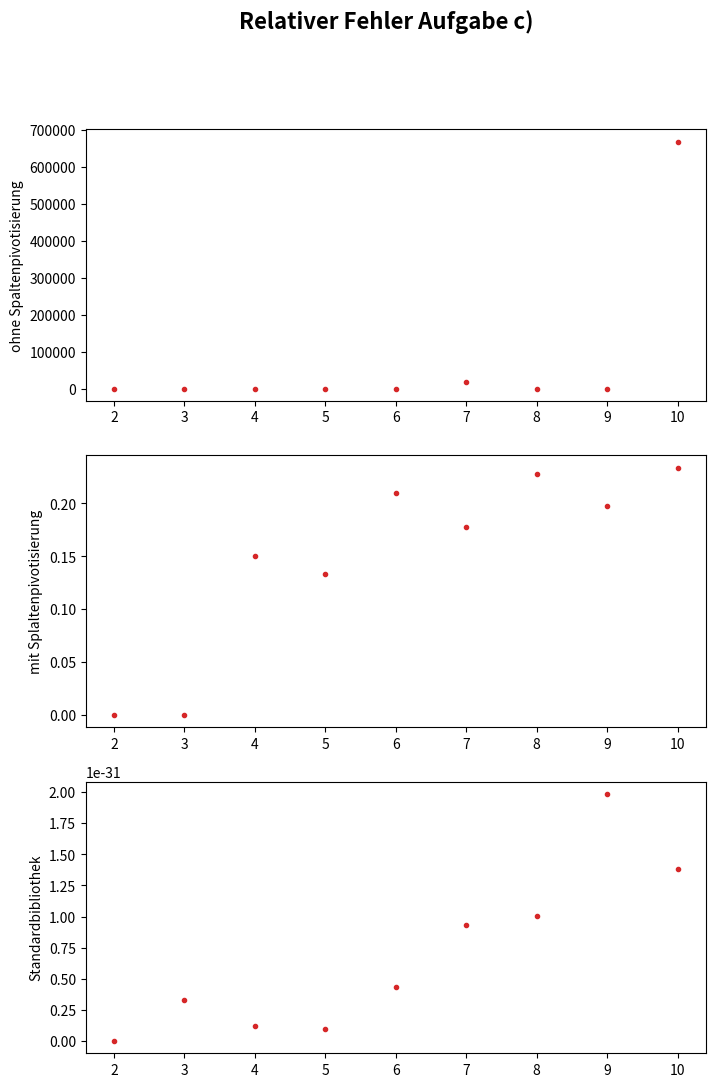
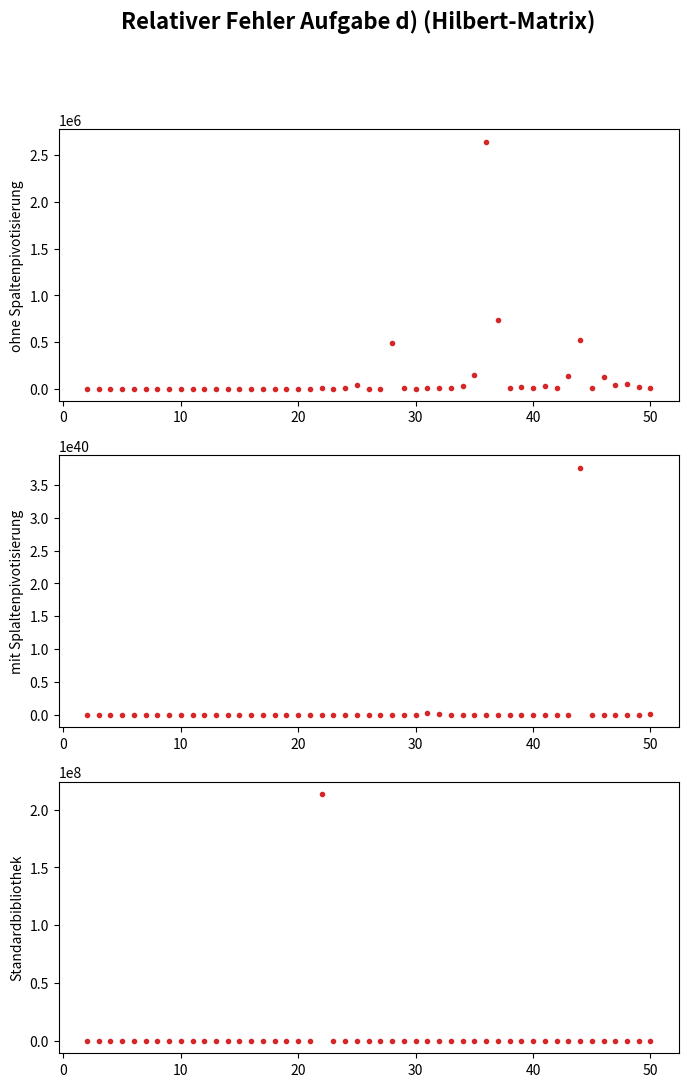

Generate these figures, in order, with matplotlib:
import numpy as np
import matplotlib.pyplot as plt

def lr_ohne(A):
    n = len(A)
    L = np.identity(n)
    R = A.copy()

    for i in range(n):
        pivot = R[i][i]
        if (pivot == 0):
            print("Pivot gleich 0: LR-Zerlegung ohne Pivotisierung nicht durchführbar")
            return None, None
        for i_cont in range(i+1, len(R)):

            num = R[i_cont][i]
            if (num == 0): continue

            l_i = -(num / pivot)
            L[i_cont][i] = -l_i
            for j_cont in range(i, len(R)):
                R[i_cont][j_cont] += R[i][j_cont] * l_i
    return L, R

def lr_mit(A):
    n = len(A)
    P = np.identity(n) #Permutationsmatrix
    L = np.identity(n)
    R = A.copy()

    for i in range(n):

        absR_row_i = np.abs(R[:,i])
        sliced_absR_row_i = absR_row_i[i:]
        index_maxabsR_row_i = np.argmax(sliced_absR_row_i)
        if index_maxabsR_row_i != 0:
            P[:, [i, index_maxabsR_row_i+i]] = P[:, [index_maxabsR_row_i+i, i]]
            R[[i, index_maxabsR_row_i+i]] = R[[index_maxabsR_row_i+i, i]]

        pivot = R[i][i]
        for i_cont in range(i+1, len(R)):

            num = R[i_cont][i]
            if (num == 0): continue

            l_i = -(num / pivot)
            L[i_cont][i] = -l_i
            for j_cont in range(i, len(R)):
                R[i_cont][j_cont] += R[i][j_cont] * l_i
    return L, R, P

def linsolve_ohne(A, b):
    n = len(A)
    L, R = lr_ohne(A)
    x,  x_s = np.zeros(n), np.zeros(n)

    #Vorwärtseinsetzen
    x_s[0] = b[0]
    for i in range(1, n):
        sum = 0
        for k in range(i): sum += x_s[k]*L[i][k]
        x_s[i] = b[i] - sum

    #Rückwärtseinsetzen
    x[n-1] = x_s[n-1]/R[n-1][n-1]
    for i in reversed(range(0, n-1)):
        sum = 0
        for k in range(1, n-i): sum += x[n-k]*R[i][n-k]
        x[i] = (x_s[i] - sum)/R[i][i]

    return x

def linsolve_mit(A, b):
    n = len(A)
    L, R, P = lr_mit(A)
    x,  x_s = np.zeros(n), np.zeros(n)
    Pb = np.dot(b, P)

    #Vorwärtseinsetzen
    x_s[0] = Pb[0]
    for i in range(1, n):
        sum = 0
        for k in range(i): sum += x_s[k]*L[i][k]
        x_s[i] = Pb[i] - sum

    #Rückwärtseinsetzen
    x[n-1] = x_s[n-1]/R[n-1][n-1]
    for i in reversed(range(0, n-1)):
        sum = 0
        for k in range(1, n-i): sum += x[n-k]*R[i][n-k]
        x[i] = (x_s[i] - sum)/R[i][i]

    return x

#a)
print("a)")
A = np.array([[1., 1., 3.],
              [1., 2., 2.],
              [2., 1., 5.]])

b = np.array([2., 1., 1.])

print("LR OHNE SPALTENPIV:")
L, R= lr_ohne(A)
print("L=\n", L)
print("R=\n", R)
x = linsolve_ohne(A, b)
print("x=\n",x)

print("")

print("LR MIT SPALTENPIV:")
L, R, P = lr_mit(A)
print("L=\n",L)
print("R=\n",R)
print("P=\n",P)
x = linsolve_mit(A, b)
print("x=\n",x)

print("")

print("LR MIT STANDARDLIB:")
x_stdlib = np.linalg.solve(A, b)
print("x_stdlib=\n",x_stdlib)

print("")
print("")


#b)
print("b)")
A = np.array([[0., 1., 0., -1.],
              [1., 2., 2., 1.],
              [1., 1., 1., 1.],
              [2., 1., -1., 2.]])

b = np.array([2., -1., -2., -11.])

print("LR OHNE SPALTENPIV:")
L, R= lr_ohne(A)
if L != None or R != None:
    print("L=\n",L)
    print("R=\n",R)
    x = linsolve_ohne(A, b)
    print("x=\n",x)

print("")

print("LR MIT SPALTENPIV:")
L, R, P = lr_mit(A)
print("L=\n",L)
print("R=\n",R)
print("P=\n",P)
x = linsolve_mit(A, b)
print("x=\n",x)

print("")

print("LR MIT STANDARDLIB:")
x_stdlib = np.linalg.solve(A, b)
print("x_stdlib=\n",x_stdlib)

print("")
print("")

#c)
print("c)")

def fill_array_from_c(n):
    eps = np.random.normal(loc=0, scale=1)
    A = np.zeros((n,n))
    for i in range(1, n+1):
        for j in range(1, n+1):
            A[i-1][n-j] = np.float_power(3, -np.abs(i-j))+np.float_power(2, -j-i)+(np.float_power(10, -10)*eps)
    return A

n = 3

A_n = fill_array_from_c(n)
x = np.ones(n)
b = np.dot(A_n, x)

x_ohne = linsolve_ohne(A_n, b)
x_mit = linsolve_mit(A_n, b)
x_stdlib = np.linalg.solve(A_n, b)


print("MATRIX A:")
print("A_"+str(n)+ "=\n", A_n)
print("x_ohne=\n",x_ohne)
print("x_mit=\n",x_mit)
print("x_stdlib=\n",x_stdlib)

print("")
print("")

#d)
print("d)")

#Relativer Fehler
n_max = 10

rel_fehler_array_ohne_c = np.zeros(n_max-1)
rel_fehler_array_mit_c = np.zeros(n_max-1)
rel_fehler_array_stdlib_c = np.zeros(n_max-1)
for i in range(n_max-1):
    A_n = fill_array_from_c(i+2)
    x = np.ones(i+2)
    b = np.dot(A_n, x)

    x_ohne = linsolve_ohne(A_n, b)
    x_mit = linsolve_mit(A_n, b)
    x_stdlib = np.linalg.solve(A_n, b)

    rel_fehler_array_ohne_c[i] = np.float_power(np.linalg.norm(x_ohne - x), 2)/np.float_power(np.linalg.norm(x), 2)
    rel_fehler_array_mit_c[i] = np.float_power(np.linalg.norm(x_mit - x), 2) / np.float_power(np.linalg.norm(x), 2)
    rel_fehler_array_stdlib_c[i] = np.float_power(np.linalg.norm(x_stdlib - x), 2) / np.float_power(np.linalg.norm(x), 2)

fig, (axa, axb, axc) = plt.subplots(3,1, figsize=(8, 12))
fig.suptitle("Relativer Fehler Aufgabe c)", fontsize=16, fontweight="bold")
n_werte = np.arange(2, n_max+1)
axa.plot(n_werte, rel_fehler_array_ohne_c, ".", color="C3")
axa.set_ylabel("ohne Spaltenpivotisierung")
axb.plot(n_werte, rel_fehler_array_mit_c, ".",color="C3")
axb.set_ylabel("mit Splaltenpivotisierung")
axc.plot(n_werte, rel_fehler_array_stdlib_c,".", color="C3")
axc.set_ylabel("Standardbibliothek")

def fill_hilbert_matrix(n):
    H = np.zeros((n, n))
    for i in range(1, n+1):
        for j in range(1, n+1):
            H[i-1][j-1] = 1/(i+j-1)
    return H

n = 6

H_n = fill_hilbert_matrix(n)
x = np.ones(n)
b = np.dot(H_n, x)

x_ohne = linsolve_ohne(H_n, b)
x_mit = linsolve_mit(H_n, b)
x_stdlib = np.linalg.solve(H_n, b)

print("HILBERT MATRIX:")
print("H_"+str(n)+ "=\n", H_n)
print("x_ohne=\n",x_ohne)
print("x_mit=\n",x_mit)
print("x_stdlib=\n",x_stdlib)

#Relativer Fehler
n_max = 50

rel_fehler_array_ohne_hilbert = np.zeros(n_max-1)
rel_fehler_array_mit_hilbert = np.zeros(n_max-1)
rel_fehler_array_stdlib_hilbert = np.zeros(n_max-1)
for i in range(n_max-1):
    H_n = fill_hilbert_matrix(i + 2)
    x = np.ones(i + 2)
    b = np.dot(H_n, x)

    x_ohne = linsolve_ohne(H_n, b)
    x_mit = linsolve_mit(H_n, b)
    x_stdlib = np.linalg.solve(H_n, b)

    rel_fehler_array_ohne_hilbert[i] = np.float_power(np.linalg.norm(x_ohne - x), 2) / np.float_power(np.linalg.norm(x), 2)
    rel_fehler_array_mit_hilbert[i] = np.float_power(np.linalg.norm(x_mit - x), 2) / np.float_power(np.linalg.norm(x), 2)
    rel_fehler_array_stdlib_hilbert[i] = np.float_power(np.linalg.norm(x_stdlib - x), 2) / np.float_power(np.linalg.norm(x), 2)

fig2, (axa2, axb2, axc2) = plt.subplots(3,1, figsize=(8, 12))
fig2.suptitle("Relativer Fehler Aufgabe d) (Hilbert-Matrix)", fontsize=16, fontweight="bold")
n_werte = np.arange(2, n_max+1)
axa2.plot(n_werte, rel_fehler_array_ohne_hilbert, ".", color="C3")
axa2.set_ylabel("ohne Spaltenpivotisierung")
axb2.plot(n_werte, rel_fehler_array_mit_hilbert, ".",color="C3")
axb2.set_ylabel("mit Splaltenpivotisierung")
axc2.plot(n_werte, rel_fehler_array_stdlib_hilbert,".", color="C3")
axc2.set_ylabel("Standardbibliothek")

plt.show()